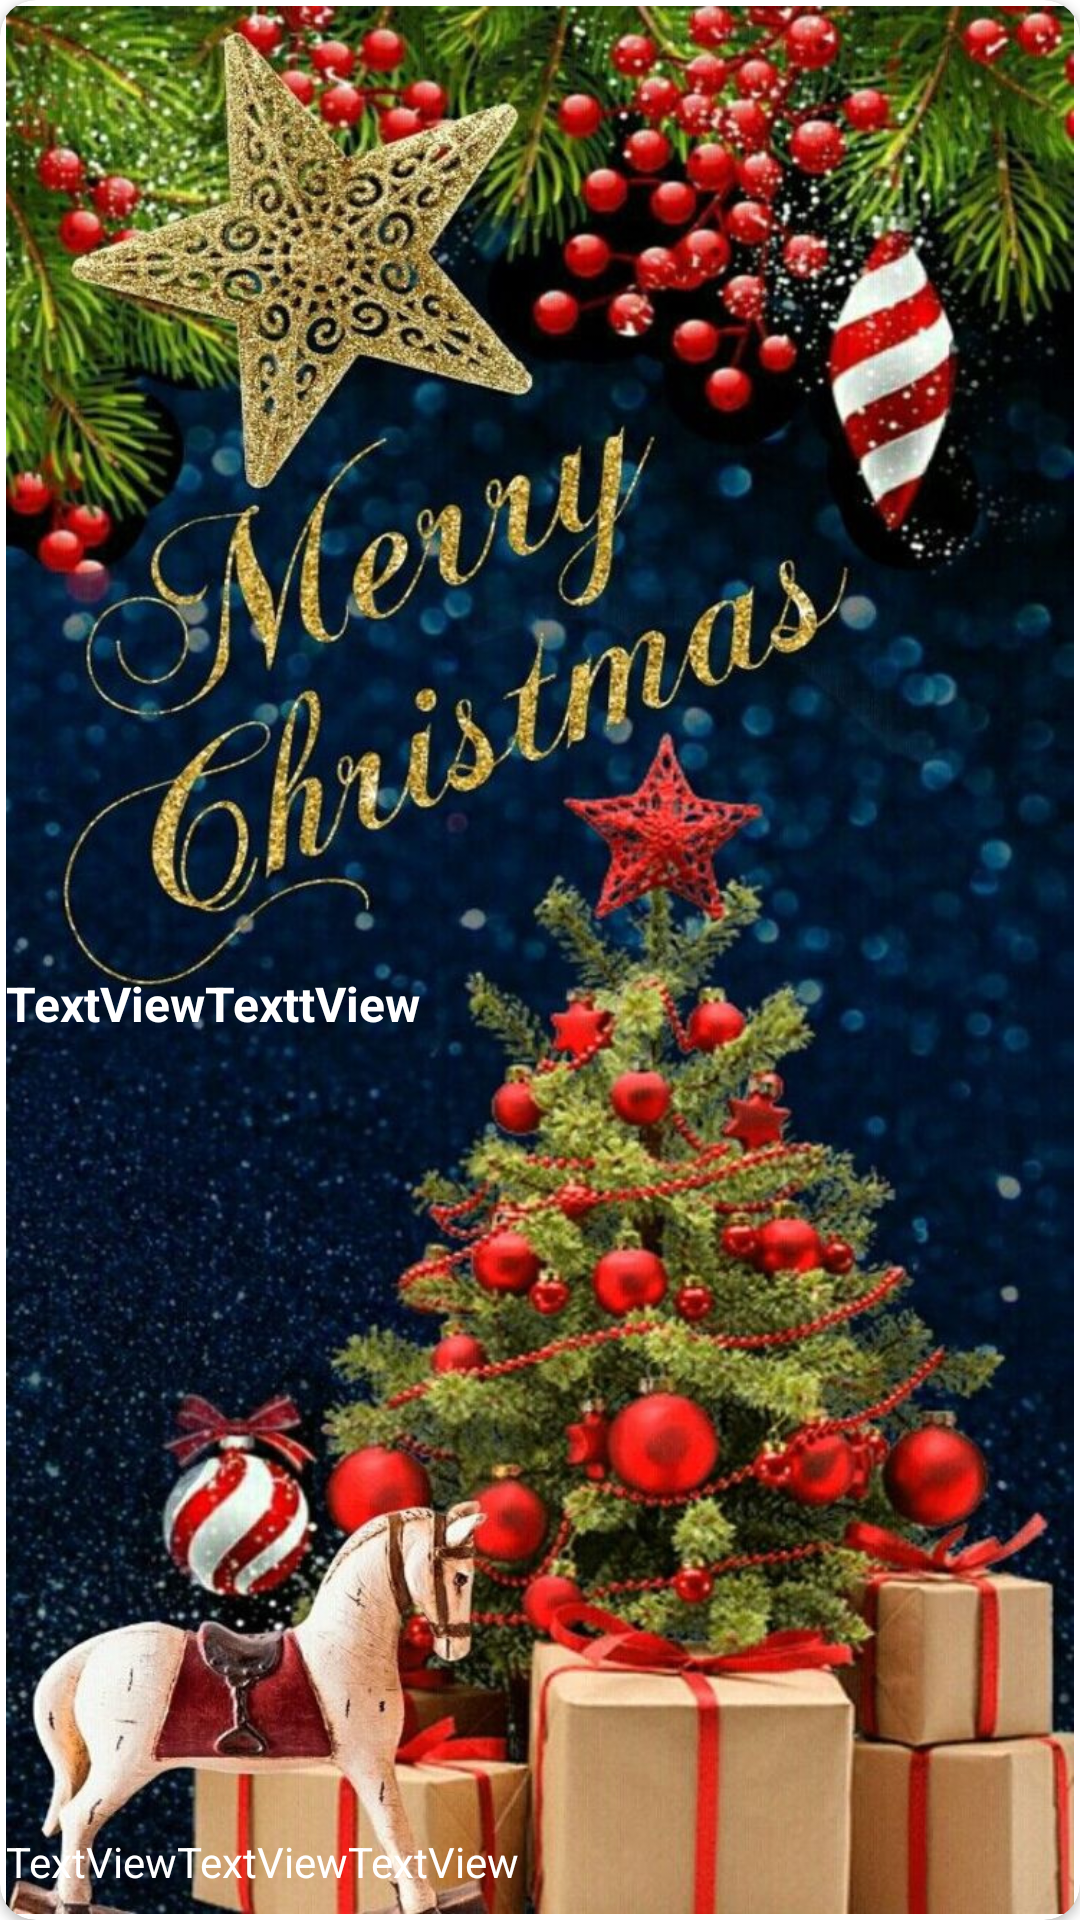

This screen was rendered from an Android layout file. Write that file and the resources it references.
<!-- AndroidManifest.xml: application theme Theme.ThucHanhZedge -->
<!-- res/layout/itemhome2.xml -->
<?xml version="1.0" encoding="utf-8"?>
<androidx.cardview.widget.CardView xmlns:android="http://schemas.android.com/apk/res/android"
    xmlns:app="http://schemas.android.com/apk/res-auto"
    xmlns:tools="http://schemas.android.com/tools"
    android:layout_width="@dimen/layout105"
    android:layout_height="@dimen/layout170"
    app:cardBackgroundColor="@color/white"
    app:contentPadding="2dp"
    app:cardCornerRadius="@dimen/radius"
    android:layout_marginRight="@dimen/padding5"
   >

    <ImageView
        android:id="@+id/imgps"
        android:layout_width="match_parent"
        android:layout_height="match_parent"
        android:src="@drawable/merry_christmas"
        android:scaleType="fitXY"
       />

    <TextView
        android:id="@+id/tvpc2"
        android:layout_width="match_parent"
        android:layout_height="wrap_content"
        android:text="TextViewTextViewTextView"
        android:layout_gravity="bottom"
        android:textColor="@color/white"
        android:textSize="@dimen/size14"
        android:layout_marginBottom="8dp"/>

    <TextView
        android:id="@+id/tvps"
        android:layout_gravity="center|left"
        android:layout_width="match_parent"
        android:layout_height="wrap_content"
        android:textColor="@color/white"
        android:textStyle="bold"
        android:textSize="@dimen/size16"
        android:layout_marginBottom="@dimen/margin15"
        android:text="TextViewTexttView" />


</androidx.cardview.widget.CardView>
<!-- resources referenced by this layout -->
<resources>
  <color name="white">#FFFFFFFF</color>
  <dimen name="layout105">105dp</dimen>
  <dimen name="layout170">170dp</dimen>
  <dimen name="margin15">-15dp</dimen>
  <dimen name="padding5">5dp</dimen>
  <dimen name="radius">12dp</dimen>
  <dimen name="size14">14sp</dimen>
  <dimen name="size16">16sp</dimen>
  <!-- drawable merry_christmas: jpg bitmap (drawable-v24, 413598 bytes) -->
  <style name="Theme.ThucHanhZedge" parent="Theme.MaterialComponents.DayNight.NoActionBar">
          
          <item name="colorPrimary">@color/white</item>
          <item name="colorPrimaryVariant">@color/purple_700</item>
          <item name="colorOnPrimary">@color/white</item>
          
          <item name="colorSecondary">@color/teal_200</item>
          <item name="colorSecondaryVariant">@color/teal_700</item>
          <item name="colorOnSecondary">@color/black</item>
          
          <item name="android:statusBarColor" tools:targetApi="l">?attr/colorOnSecondary</item>
          
      </style>
  <color name="purple_700">#FF3700B3</color>
  <color name="teal_200">#FF03DAC5</color>
  <color name="teal_700">#FF018786</color>
  <color name="black">#FF000000</color>
</resources>
